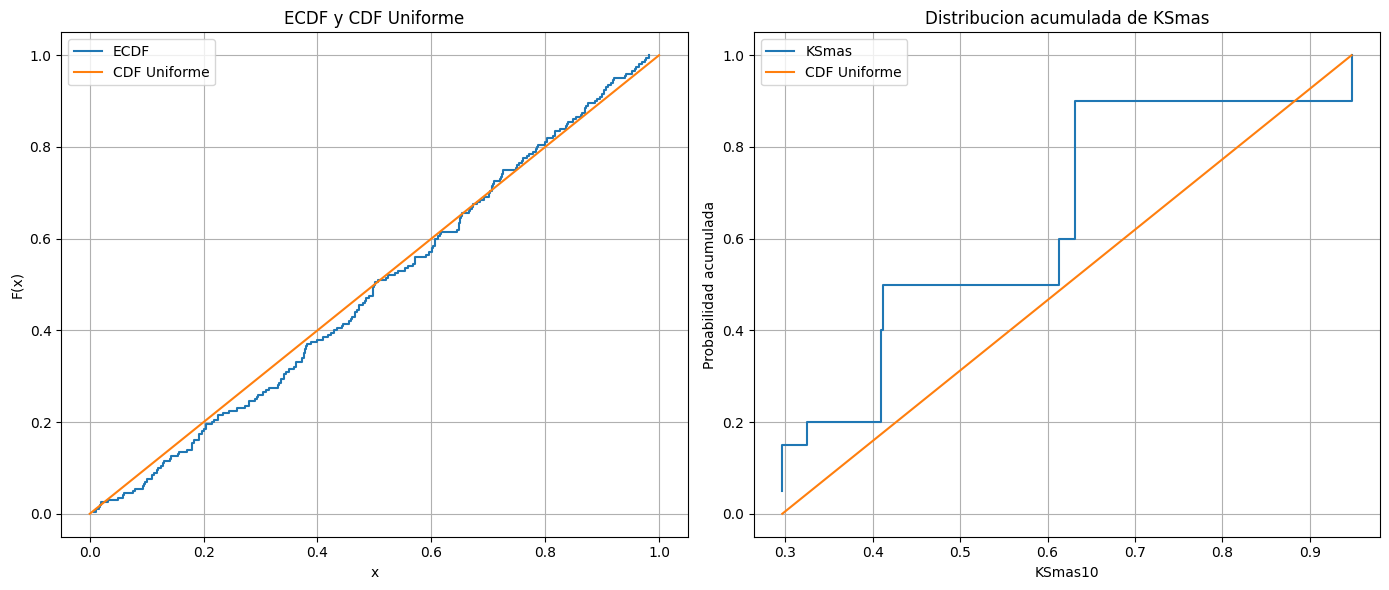

This figure's Python source:
import numpy as np
from scipy.stats import kstest
import random
import matplotlib.pyplot as plt
from scipy.stats import uniform

# Generar una muestra de datos utilizando la funcion random()
n = 200# Tamano de la muestra
N = 1000
r=20
w=n//r
alpha=0.1

data = [random.random() for _ in range(n)]

dataS = sorted(data)


#Distribucion Uniforme
def F(x): 
    h = uniform.cdf(x, loc=0, scale=1)
    return h

#Definicion de funciones  de Kolmogorov -Smirnov 

def kMENOS(datos, distribucion): 
    num = len(datos)
    q = np.zeros(num) 
    for j in range(num):
        q[j] = distribucion(datos[j]) - (j / num)
    return  np.sqrt(num)*np.max(q) 

def kMAS(datos, distribucion): 
    num = len(datos)
    q = np.zeros(num) 
    for j in range(num):
        q[j] = (j + 1) / num - distribucion(datos[j])
    return np.sqrt(num)*np.max(q) 


def Local(datos,Cmenos,Cmas,distribucion,r):
    num=len(datos) 
    KSmas=np.zeros(r)
    KSmenos=np.zeros(r)
    e=num//r #Dividimos el rango de nuestra muestra en pequenas partes 
    
    dat=np.zeros(e)
    for i in range(r):
        for j in range(e):
            dat[j]=datos[j+i]
        datS=sorted(dat)
        KSmas[i]=Cmas(datS,distribucion)
        KSmenos[i]=Cmenos(datS,distribucion)     
        
    Kmas=Cmas(sorted(KSmas),F)
    Kmenos=Cmenos(sorted(KSmenos),F)
    return KSmas,KSmenos,Kmas,Kmenos
        
    
def D(n,a):# valor critico
    return np.sqrt(-(1/(2))*np.log(a/2))


# -----Aplicar la prueba de Kolmogorov-Smirnov GLOBAL ARTESANAL ---
kmas=kMAS(dataS,F)
kmenos=kMENOS(dataS,F)

print('----Estadistico de prueba KS Artesanal SOLO GLOBAL----')

print(f'K+{n}:',kmas)
print(f'K-{n}:',kmenos)  

Dn1=max(kmas,kmenos)  

print(f'D{n}:',Dn1) 
print(f'D{alpha}:',D(n,alpha)) 

if Dn1<=D(n,alpha):
    print('Se acepta la hipotesis de que la funcion random crea una dsitribucion uniforme ')
else:
    print('Se descarta la hipotesis de que la funcion random crea una dsitribucion uniforme ')
    

# -----Aplicar la prueba de Kolmogorov-Smirnov Parche LOCAL ARTESANAL ---
KSmas,KSmenos,Kmas,Kmenos=Local(data,kMENOS,kMAS,F,r)

print('----Estadistico de prueba KS Artesanal parche LOCAL----')

print(f'K+{w}:',Kmas)
print(f'K-{w}:',Kmenos) 

Dn2=max(Kmas,Kmenos)  

print(f'D{w}:',Dn2) 
print(f'D{alpha}:',D(w,alpha)) 

if Dn2<=D(w,alpha):
    print('Se acepta la hipotesis de que la funcion random crea una dsitribucion uniforme ')
else:
    print('Se descarta la hipotesis de que la funcion random crea una dsitribucion uniforme ')

#-----GRAFICACION ----------
# Definimos el tamano de la figura
plt.figure(figsize=(12, 6))

# Ajustes de fuente a Courier New
plt.rc('font', family='Courier New')

y_ecdf = np.arange(1, n + 1) / n
x_ecdf = np.sort(data)

# Calcular la funcion de distribucion acumulada para KSmas y KSmenos
y_ksmas = np.arange(1, r + 1) / r

# Crear figura y subplots
fig, (ax1, ax2) = plt.subplots(1, 2, figsize=(14, 6))

# Graficar la ECDF de los datos en el primer subplot
ax1.step(x_ecdf, y_ecdf, where='post', label='ECDF')
ax1.plot(np.linspace(0, 1, N), F(np.linspace(0, 1, N)), label='CDF Uniforme')
ax1.set_xlabel('x')
ax1.set_ylabel('F(x)')
ax1.set_title('ECDF y CDF Uniforme')
ax1.grid(True)
ax1.legend()

# Graficar la distribucion acumulada de KSmas en el segundo subplot
ax2.step(np.sort(KSmas), y_ksmas, where='post', label='KSmas')
ax2.plot(np.linspace(min(KSmas), max(KSmas), N), uniform.cdf(np.linspace(min(KSmas), max(KSmas), N),loc=min(KSmas), scale=max(KSmas)-min(KSmas)), label='CDF Uniforme')
ax2.set_xlabel(f'KSmas{w}')
ax2.set_ylabel('Probabilidad acumulada')
ax2.set_title('Distribucion acumulada de KSmas')
ax2.grid(True)
ax2.legend()


plt.tight_layout()
plt.show()
